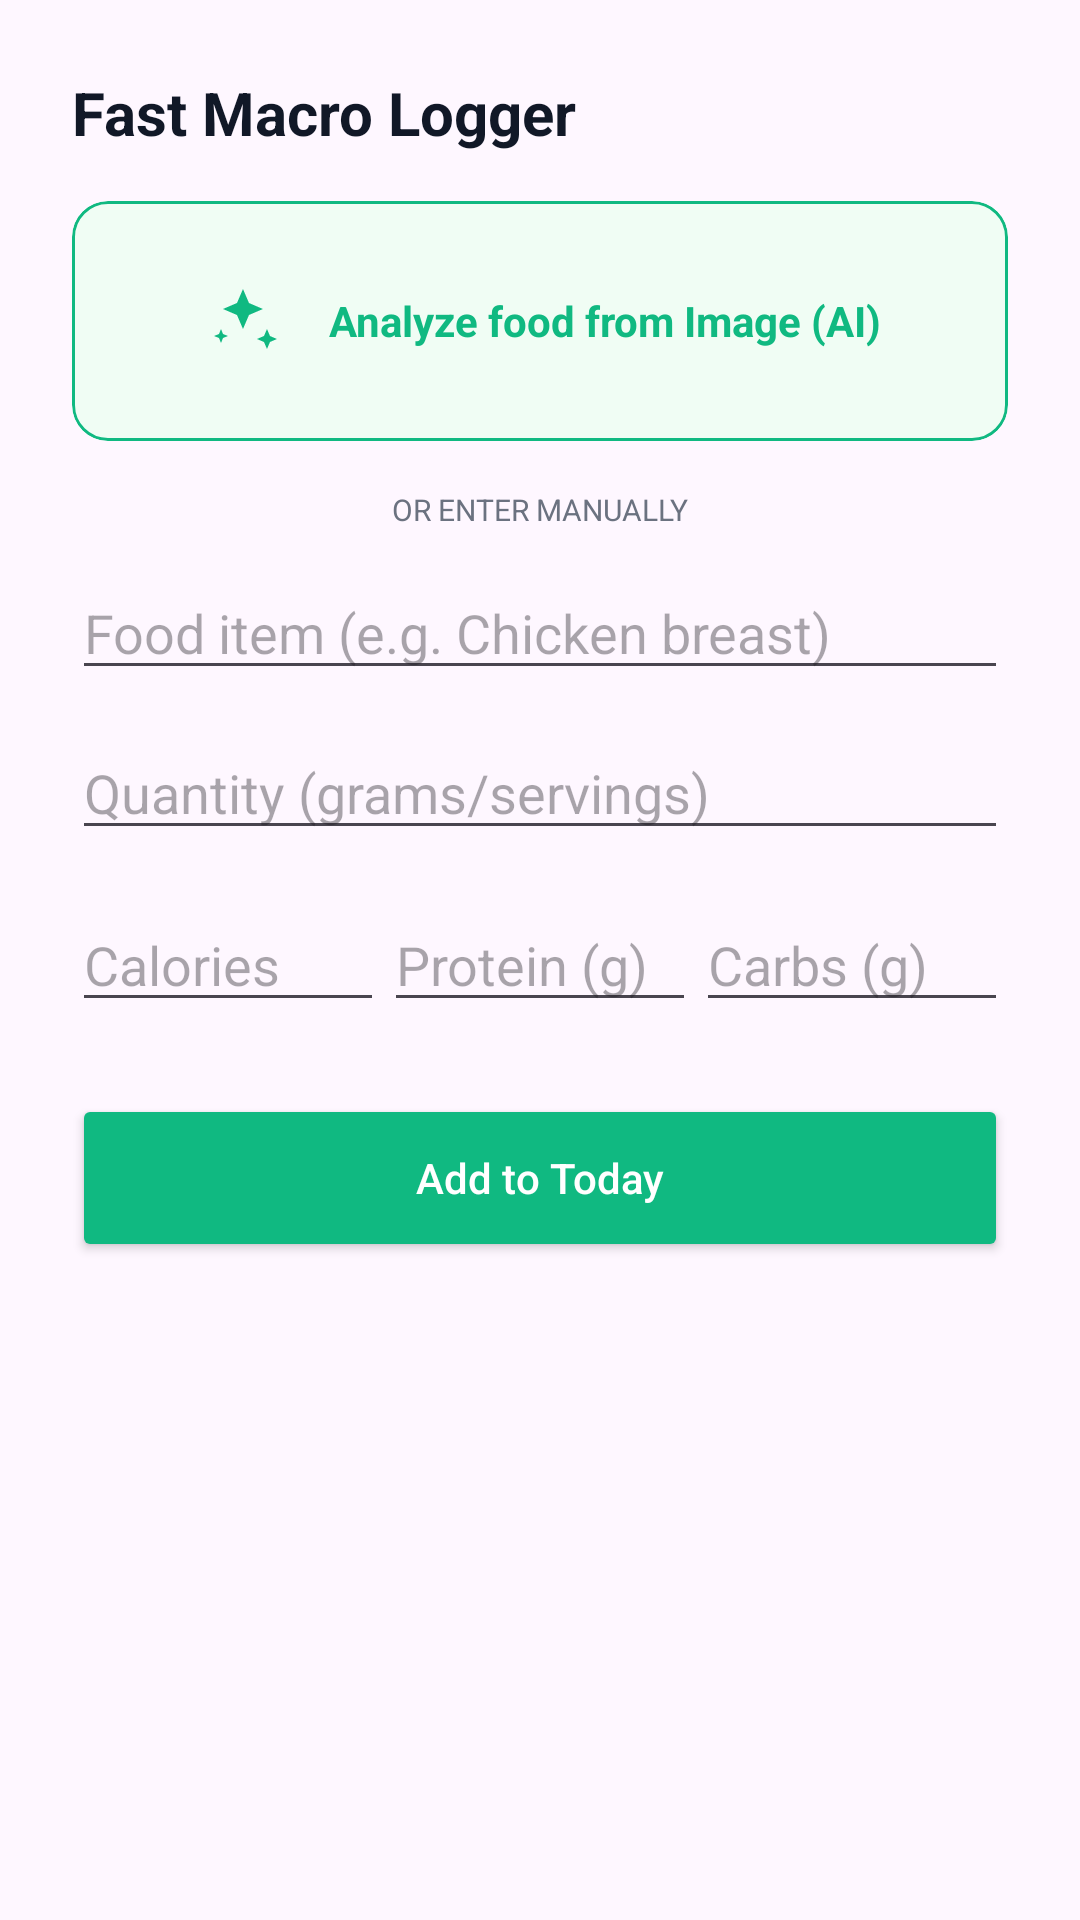

Android layout source for this screen:
<!-- AndroidManifest.xml: application theme Theme.Cookgpt -->
<!-- res/layout/dialog_macro_logger.xml -->
<?xml version="1.0" encoding="utf-8"?>
<LinearLayout xmlns:android="http://schemas.android.com/apk/res/android"
    xmlns:app="http://schemas.android.com/apk/res-auto"
    android:layout_width="match_parent"
    android:layout_height="wrap_content"
    android:orientation="vertical"
    android:padding="24dp"
    android:background="@drawable/bottom_sheet_bg">

    <TextView
        android:layout_width="wrap_content"
        android:layout_height="wrap_content"
        android:text="Fast Macro Logger"
        android:textSize="20sp"
        android:textStyle="bold"
        android:textColor="@color/text_black"
        android:layout_marginBottom="16dp" />

    <LinearLayout
        android:layout_width="match_parent"
        android:layout_height="wrap_content"
        android:orientation="horizontal"
        android:gravity="center_vertical"
        android:layout_marginBottom="16dp">

        <com.google.android.material.card.MaterialCardView
            android:id="@+id/btnAiImage"
            android:layout_width="match_parent"
            android:layout_height="80dp"
            app:cardCornerRadius="12dp"
            app:cardElevation="0dp"
            app:strokeWidth="1dp"
            app:strokeColor="@color/bg_green"
            app:cardBackgroundColor="#F0FDF4">

            <LinearLayout
                android:layout_width="match_parent"
                android:layout_height="match_parent"
                android:gravity="center"
                android:orientation="horizontal">

                <ImageView
                    android:layout_width="32dp"
                    android:layout_height="32dp"
                    android:src="@drawable/ic_sparkles"
                    app:tint="@color/bg_green" />

                <TextView
                    android:layout_width="wrap_content"
                    android:layout_height="wrap_content"
                    android:layout_marginStart="12dp"
                    android:text="Analyze food from Image (AI)"
                    android:textColor="@color/bg_green"
                    android:textStyle="bold" />
            </LinearLayout>
        </com.google.android.material.card.MaterialCardView>
    </LinearLayout>

    <TextView
        android:layout_width="match_parent"
        android:layout_height="wrap_content"
        android:text="OR ENTER MANUALLY"
        android:gravity="center"
        android:textSize="10sp"
        android:textColor="@color/text_grey"
        android:layout_marginBottom="12dp" />

    <EditText
        android:id="@+id/etFoodName"
        android:layout_width="match_parent"
        android:layout_height="wrap_content"
        android:hint="Food item (e.g. Chicken breast)"
        android:inputType="text"
        android:layout_marginBottom="12dp" />

    <EditText
        android:id="@+id/etQuantity"
        android:layout_width="match_parent"
        android:layout_height="wrap_content"
        android:hint="Quantity (grams/servings)"
        android:inputType="numberDecimal"
        android:layout_marginBottom="16dp" />

    <LinearLayout
        android:layout_width="match_parent"
        android:layout_height="wrap_content"
        android:orientation="horizontal"
        android:weightSum="3"
        android:layout_marginBottom="24dp">

        <EditText
            android:id="@+id/etCalories"
            android:layout_width="0dp"
            android:layout_weight="1"
            android:layout_height="wrap_content"
            android:hint="Calories"
            android:inputType="number" />

        <EditText
            android:id="@+id/etProtein"
            android:layout_width="0dp"
            android:layout_weight="1"
            android:layout_height="wrap_content"
            android:hint="Protein (g)"
            android:inputType="number" />

        <EditText
            android:id="@+id/etCarbs"
            android:layout_width="0dp"
            android:layout_weight="1"
            android:layout_height="wrap_content"
            android:hint="Carbs (g)"
            android:inputType="number" />
    </LinearLayout>

    <Button
        android:id="@+id/btnAddLog"
        android:layout_width="match_parent"
        android:layout_height="56dp"
        android:text="Add to Today"
        android:textColor="@color/white"
        android:backgroundTint="@color/bg_green"
        android:textAllCaps="false" />
</LinearLayout>
<!-- resources referenced by this layout -->
<resources>
  <color name="bg_green">#10B981</color>
  <color name="text_black">#111827</color>
  <color name="text_grey">#6B7280</color>
  <color name="white">#FFFFFFFF</color>
  <!-- drawable ic_sparkles (drawable) -->
  <?xml version="1.0" encoding="utf-8"?>
  <vector xmlns:android="http://schemas.android.com/apk/res/android"
      android:width="120dp"
      android:height="120dp"
      android:viewportWidth="24"
      android:viewportHeight="24">
      <path
          android:fillColor="@color/white"
          android:pathData="M11.5,4l1.5,3.5L16.5,9l-3.5,1.5L11.5,14L10,10.5L6.5,9L10,7.5L11.5,4z M17.5,14l0.75,1.75L20,16.5l-1.75,0.75L17.5,19l-0.75,-1.75L15,16.5l1.75,-0.75L17.5,14z M6,14l0.5,1.25L7.75,15.75L6.5,16.25L6,17.5L5.5,16.25L4.25,15.75L5.5,15.25L6,14z" />
  </vector>
  <style name="Theme.Cookgpt" parent="Base.Theme.Cookgpt" />
  <style name="Base.Theme.Cookgpt" parent="Theme.Material3.DayNight.NoActionBar">
          
          
      </style>
</resources>
